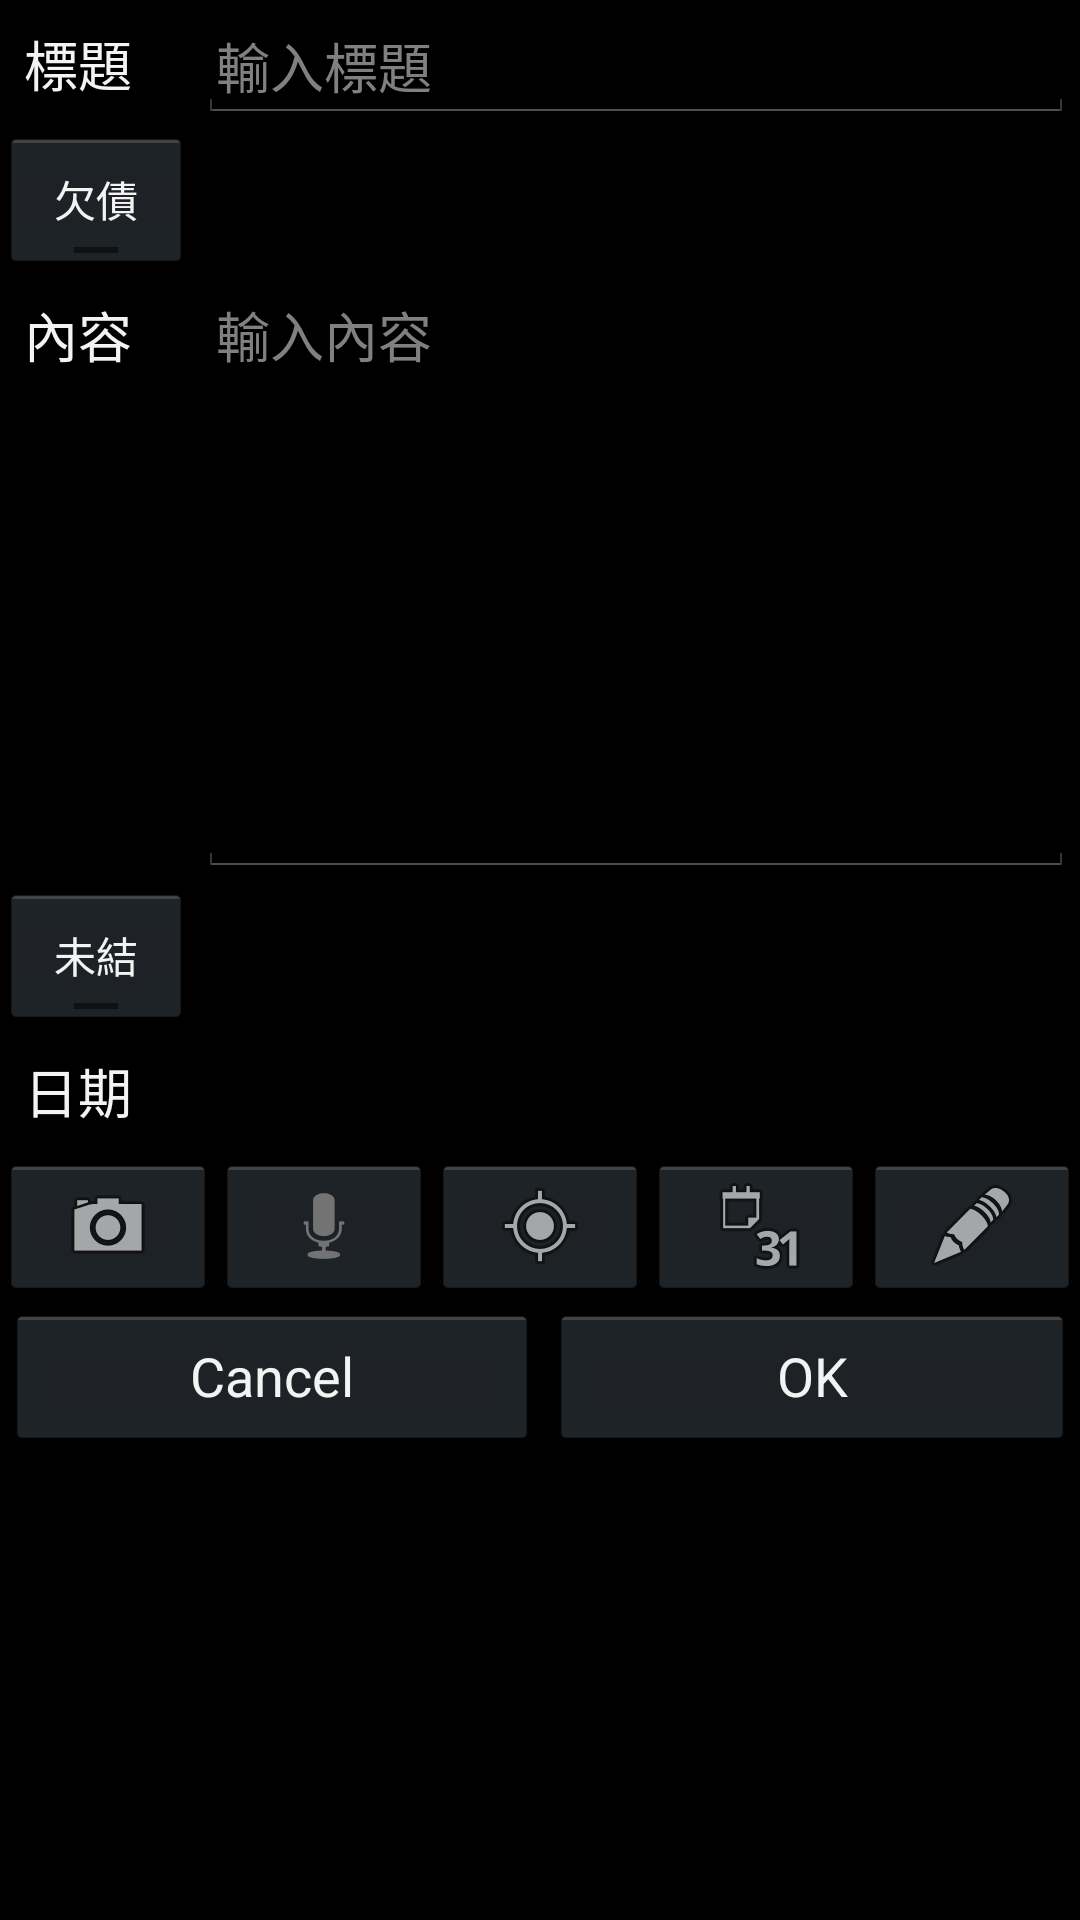

Reconstruct the res/layout file that produces this screen, plus the resources it refers to.
<!-- AndroidManifest.xml: application theme AppTheme -->
<!-- res/layout/activity_item.xml -->
<?xml version="1.0" encoding="utf-8"?>

<TableLayout xmlns:android="http://schemas.android.com/apk/res/android"
    android:layout_width="match_parent"
    android:layout_height="match_parent"
    android:stretchColumns="1">
 
    <TableRow>
        <TextView
            android:text="@string/title"
            android:padding="6sp"
            android:layout_margin="2sp"
            android:textAppearance="?android:attr/textAppearanceMedium" />
        <EditText
            android:id="@+id/title_text"
            android:hint="@string/enter_title"
            android:padding="6sp"
            android:layout_margin="2sp"
            android:textAppearance="?android:attr/textAppearanceMedium" />
    </TableRow>
    <TableRow>
		<ToggleButton 
		    android:id="@+id/direct_toggle_btn"
		    android:layout_width="wrap_content"
		    android:layout_height="wrap_content"
		    android:textOn="@string/direct_rent"
		    android:textOff="@string/direct_borrow"
		    android:onClick="onToggleClicked"/>
    </TableRow>
    <TableRow>
        <TextView
            android:text="@string/content"
            android:layout_height="200sp"
            android:layout_gravity="center_vertical"
            android:padding="6sp"
            android:layout_margin="2sp"
            android:textAppearance="?android:attr/textAppearanceMedium" />
        <EditText
            android:id="@+id/content_text"
            android:hint="@string/enter_content"
            android:layout_gravity="top"
            android:layout_height="200sp"
            android:padding="6sp"
            android:layout_margin="2sp"
            android:gravity="top|left"
            android:textAppearance="?android:attr/textAppearanceMedium" /> 
    </TableRow>
    <TableRow>
		<ToggleButton 
		    android:id="@+id/clear_toggle_btn"
		    android:layout_width="wrap_content"
		    android:layout_height="wrap_content"
		    android:textOn="@string/clear_yes"
		    android:textOff="@string/clear_no"
		    android:onClick="onToggleClicked"/>
    </TableRow>
    <TableRow>
        <TextView
            android:text="@string/date_text"
            android:padding="6sp"
            android:layout_margin="2sp"
            android:textAppearance="?android:attr/textAppearanceMedium" />
        <TextView
            android:id="@+id/date_data"
            android:padding="6sp"
            android:layout_margin="2sp"
            android:textAppearance="?android:attr/textAppearanceMedium" />
    </TableRow>
    <TableLayout
        android:layout_width="match_parent"
        android:layout_height="wrap_content"
        android:stretchColumns="*">
         <TableRow>
             <ImageButton 
                 android:id="@+id/take_picture"
                 android:src="@android:drawable/ic_menu_camera"
                 android:onClick="clickFunction" />
             <ImageButton
                 android:id="@+id/record_sound"
                 android:src="@android:drawable/ic_btn_speak_now"
                 android:onClick="clickFunction" />
             <ImageButton 
                 android:id="@+id/set_location"
                 android:src="@android:drawable/ic_menu_mylocation"
                 android:onClick="clickFunction" />
             <ImageButton 
                 android:id="@+id/set_date"
                 android:src="@android:drawable/ic_menu_month"
                 android:onClick="clickFunction" />
             <ImageButton 
                 android:id="@+id/select_color"
                 android:src="@android:drawable/ic_menu_edit"
                 android:onClick="clickFunction" />
         </TableRow>
    </TableLayout>
 
    <TableLayout
        android:layout_width="match_parent"
        android:layout_height="wrap_content"
        android:stretchColumns="*">
        <TableRow>        
            <Button
                android:id="@+id/cancel_item"
                android:text="@android:string/cancel"
                android:onClick="onSubmit"
                android:padding="6sp"
            android:layout_margin="2sp"
            android:textAppearance="?android:attr/textAppearanceMedium" />
            <Button
                android:id="@+id/ok_item"
                android:text="@android:string/ok"
                android:onClick="onSubmit"
                android:padding="6sp"
            android:layout_margin="2sp"
            android:textAppearance="?android:attr/textAppearanceMedium" />
        </TableRow>
    </TableLayout>
 
</TableLayout>
<!-- resources referenced by this layout -->
<resources>
  <string name="clear_no">未結</string>
  <string name="clear_yes">結清</string>
  <string name="content">內容</string>
  <string name="date_text">日期</string>
  <string name="direct_borrow">欠債</string>
  <string name="direct_rent">借出</string>
  <string name="enter_content">輸入內容</string>
  <string name="enter_title">輸入標題</string>
  <string name="title">標題</string>
  <style name="AppTheme" parent="AppBaseTheme">
          
      </style>
  <style name="AppBaseTheme" parent="android:style/Theme.Holo">
          
      </style>
</resources>
